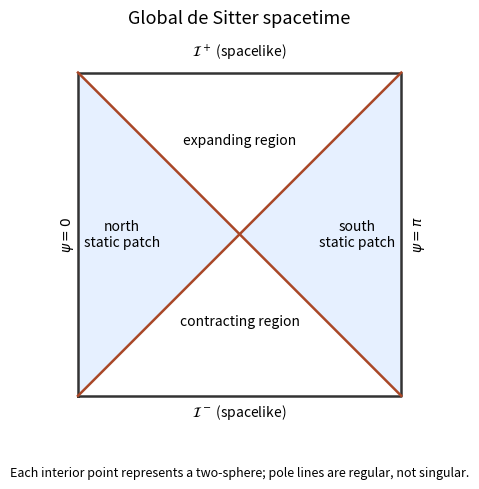

Recreate this plot in Python. (Note: this script raises an exception after producing the figure.)
"""Original schematic for Paper 58. Python 3.14; root matplotlib/numpy dependencies.
Caller supplies MPLCONFIGDIR; output is this script's basename PNG in cwd only.
"""
from pathlib import Path
import os
if not os.environ.get("MPLCONFIGDIR"):
    raise RuntimeError("Set MPLCONFIGDIR to a caller-owned writable cache directory")
import matplotlib
matplotlib.use("Agg")
import matplotlib.pyplot as plt
from matplotlib.patches import Polygon
import numpy as np
plt.rcParams.update({"font.size": 10, "axes.titlesize": 13})
fig,ax=plt.subplots(figsize=(8,5.2),facecolor="white")
P=np.pi
ax.add_patch(Polygon([(0,-P/2),(0,P/2),(P/2,0)],facecolor="#e6f0ff",edgecolor="none"))
ax.add_patch(Polygon([(P,-P/2),(P,P/2),(P/2,0)],facecolor="#e6f0ff",edgecolor="none"))
ax.plot([0,P,P,0,0],[-P/2,-P/2,P/2,P/2,-P/2],color="#333333",lw=1.8)
ax.plot([0,P],[-P/2,P/2],color="#a94727",lw=1.8)
ax.plot([0,P],[P/2,-P/2],color="#a94727",lw=1.8)
ax.text(.43,0,"north\nstatic patch",ha="center",va="center")
ax.text(P-.43,0,"south\nstatic patch",ha="center",va="center")
ax.text(P/2,.88,"expanding region",ha="center")
ax.text(P/2,-.88,"contracting region",ha="center")
ax.text(P/2,P/2+.16,r"$\mathcal{I}^+$ (spacelike)",ha="center")
ax.text(P/2,-P/2-.20,r"$\mathcal{I}^-$ (spacelike)",ha="center")
ax.text(-.18,0,r"$\psi=0$",rotation=90,va="center")
ax.text(P+.10,0,r"$\psi=\pi$",rotation=90,va="center")
ax.set_xlim(-.4,P+.4);ax.set_ylim(-P/2-.4,P/2+.4)
ax.set_aspect("equal");ax.axis("off")
ax.set_title("Global de Sitter spacetime")
fig.subplots_adjust(left=.06,right=.94,top=.88,bottom=.10)
fig.text(.5,.025,"Each interior point represents a two-sphere; pole lines are regular, not singular.",ha="center",fontsize=9)
fig.savefig(Path.cwd() / (Path(__file__).stem + ".png"), dpi=100, facecolor="white", transparent=False)
plt.close(fig)
